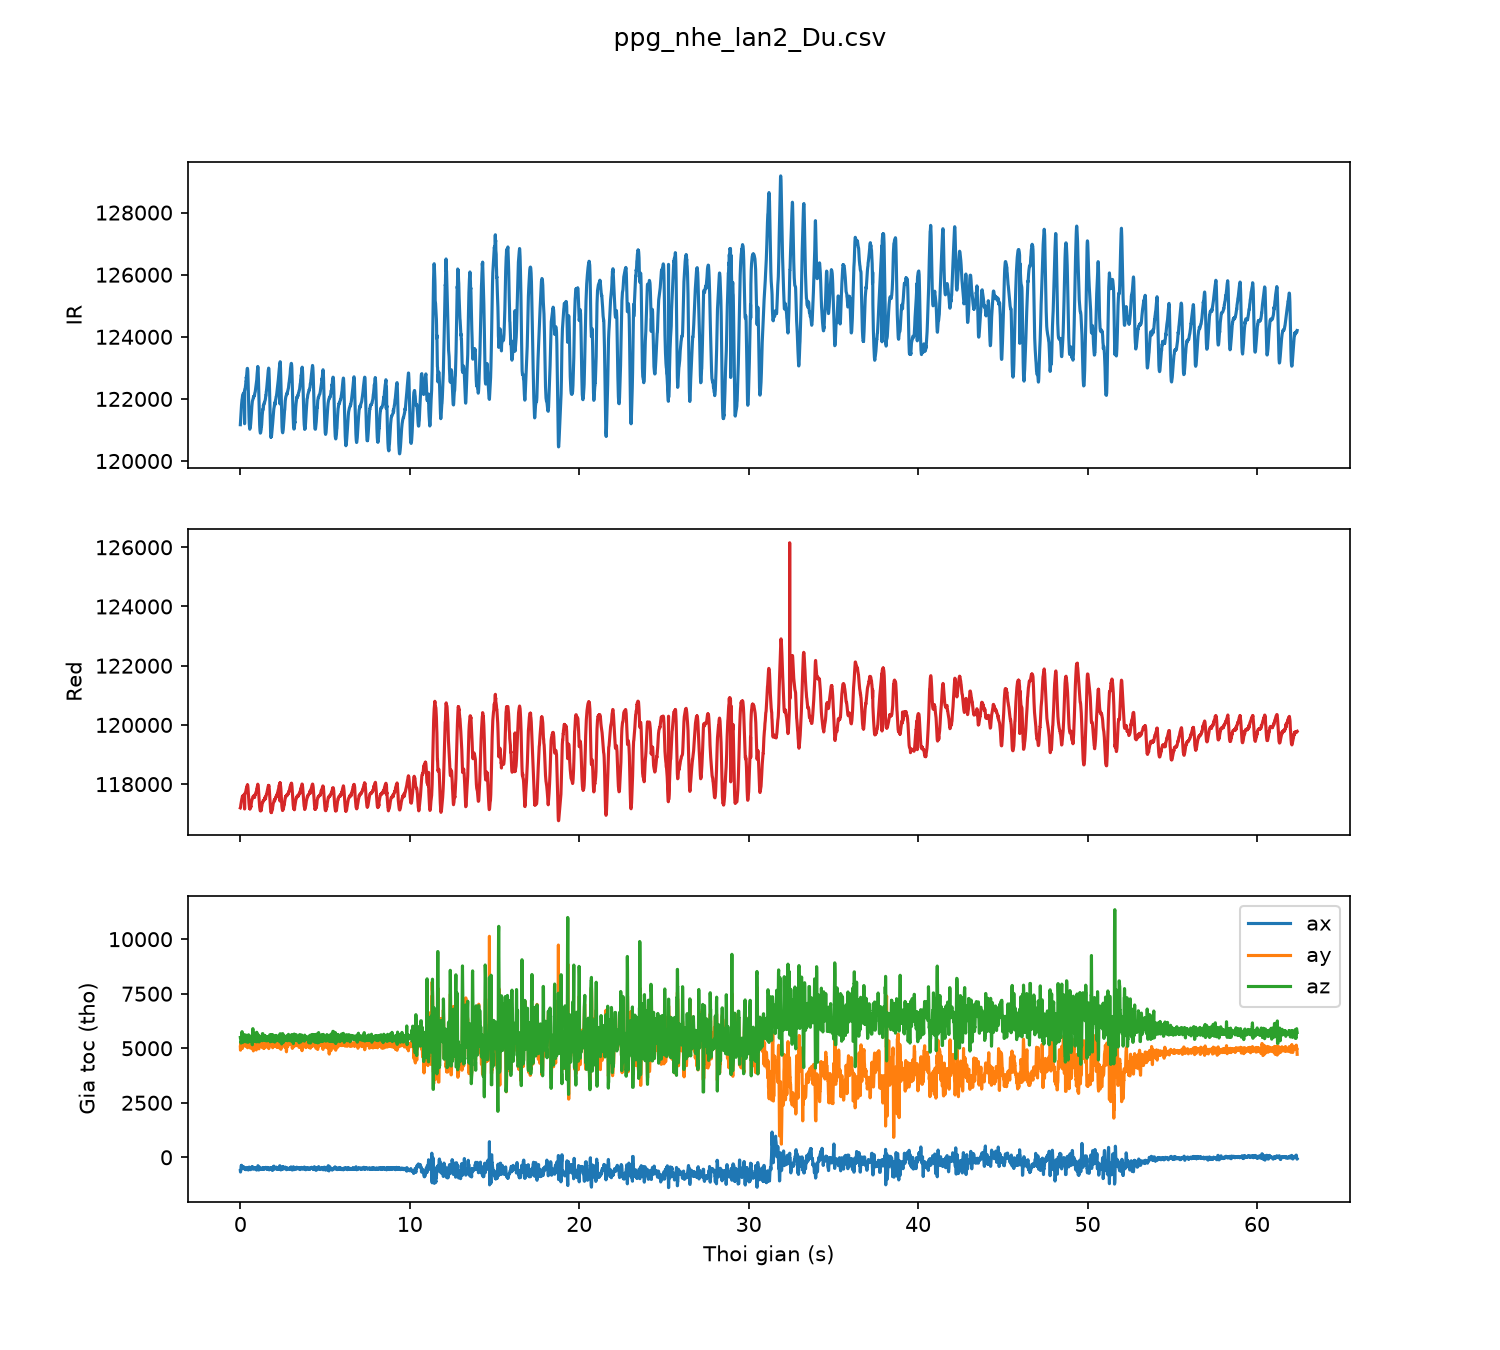

The data file committed next to this chart (first rows):
sample, t_s, red, ir, ax, ay, az
0, 0.00, 117197, 121170, -606, 5059, 5495
1, 0.01, 117207, 121270, -675, 4912, 5430
2, 0.02, 117265, 121339, -628, 5216, 5408
3, 0.03, 117305, 121439, -522, 5168, 5299
4, 0.04, 117341, 121521, -482, 5233, 5237
5, 0.05, 117392, 121643, -395, 5097, 5302
6, 0.06, 117420, 121717, -408, 5219, 5312
7, 0.07, 117456, 121808, -364, 5303, 5321
8, 0.08, 117474, 121871, -416, 5562, 5348
9, 0.09, 117504, 121938, -438, 5512, 5611
10, 0.10, 117515, 121979, -525, 5228, 5762
11, 0.11, 117545, 122007, -519, 5007, 5592
12, 0.12, 117589, 122064, -482, 4993, 5350
13, 0.13, 117583, 122100, -462, 5064, 5358
14, 0.14, 117599, 122135, -491, 5248, 5342
15, 0.15, 117606, 122146, -451, 5230, 5328
16, 0.16, 117616, 122152, -441, 5245, 5273
17, 0.17, 117615, 122164, -435, 5244, 5470
18, 0.18, 117605, 122170, -507, 5367, 5430
19, 0.19, 117623, 122175, -436, 5227, 5466
20, 0.20, 117635, 122170, -495, 5354, 5550
21, 0.21, 117623, 122180, -503, 5275, 5623
22, 0.22, 117586, 122192, -477, 5106, 5584
23, 0.23, 117616, 122223, -524, 5194, 5512
24, 0.24, 117653, 122235, -473, 5178, 5323
25, 0.25, 117162, 121203, -540, 5160, 5381
26, 0.26, 117666, 122293, -540, 5160, 5381
27, 0.27, 117682, 122304, -540, 5160, 5381
28, 0.28, 117681, 122303, -540, 5160, 5381
29, 0.29, 117691, 122348, -540, 5160, 5381
30, 0.30, 117721, 122407, -504, 5263, 5608
31, 0.31, 117729, 122415, -504, 5263, 5608
32, 0.32, 117747, 122493, -504, 5263, 5608
33, 0.33, 117779, 122559, -571, 5157, 5452
34, 0.34, 117828, 122557, -562, 5082, 5387
35, 0.35, 117842, 122706, -533, 5071, 5410
36, 0.36, 117851, 122667, -517, 5076, 5285
37, 0.37, 117898, 122747, -525, 5205, 5409
38, 0.38, 117899, 122848, -525, 5205, 5409
39, 0.39, 117925, 122889, -467, 5204, 5550
40, 0.40, 117955, 122947, -508, 5265, 5561
41, 0.41, 117969, 122983, -529, 5281, 5550
42, 0.42, 117961, 122984, -531, 5074, 5435
43, 0.43, 117979, 122953, -561, 5022, 5449
44, 0.44, 117933, 122884, -568, 5134, 5532
45, 0.45, 117889, 122739, -520, 5204, 5321
46, 0.46, 117793, 122531, -536, 5224, 5272
47, 0.47, 117714, 122290, -544, 5264, 5422
48, 0.48, 117590, 122061, -580, 5205, 5617
49, 0.49, 117529, 121841, -552, 5263, 5617
50, 0.50, 117434, 121642, -484, 5177, 5457
51, 0.51, 117373, 121444, -451, 5152, 5352
52, 0.52, 117299, 121292, -482, 5136, 5318
53, 0.53, 117234, 121166, -503, 5216, 5439
54, 0.54, 117194, 121098, -492, 5197, 5520
55, 0.55, 117171, 121047, -460, 5197, 5529
56, 0.56, 117175, 121024, -463, 5245, 5456
57, 0.57, 117157, 121060, -470, 5272, 5385
58, 0.58, 117166, 121079, -502, 5250, 5331
59, 0.59, 117186, 121088, -512, 5222, 5375
... 6,178 more rows
